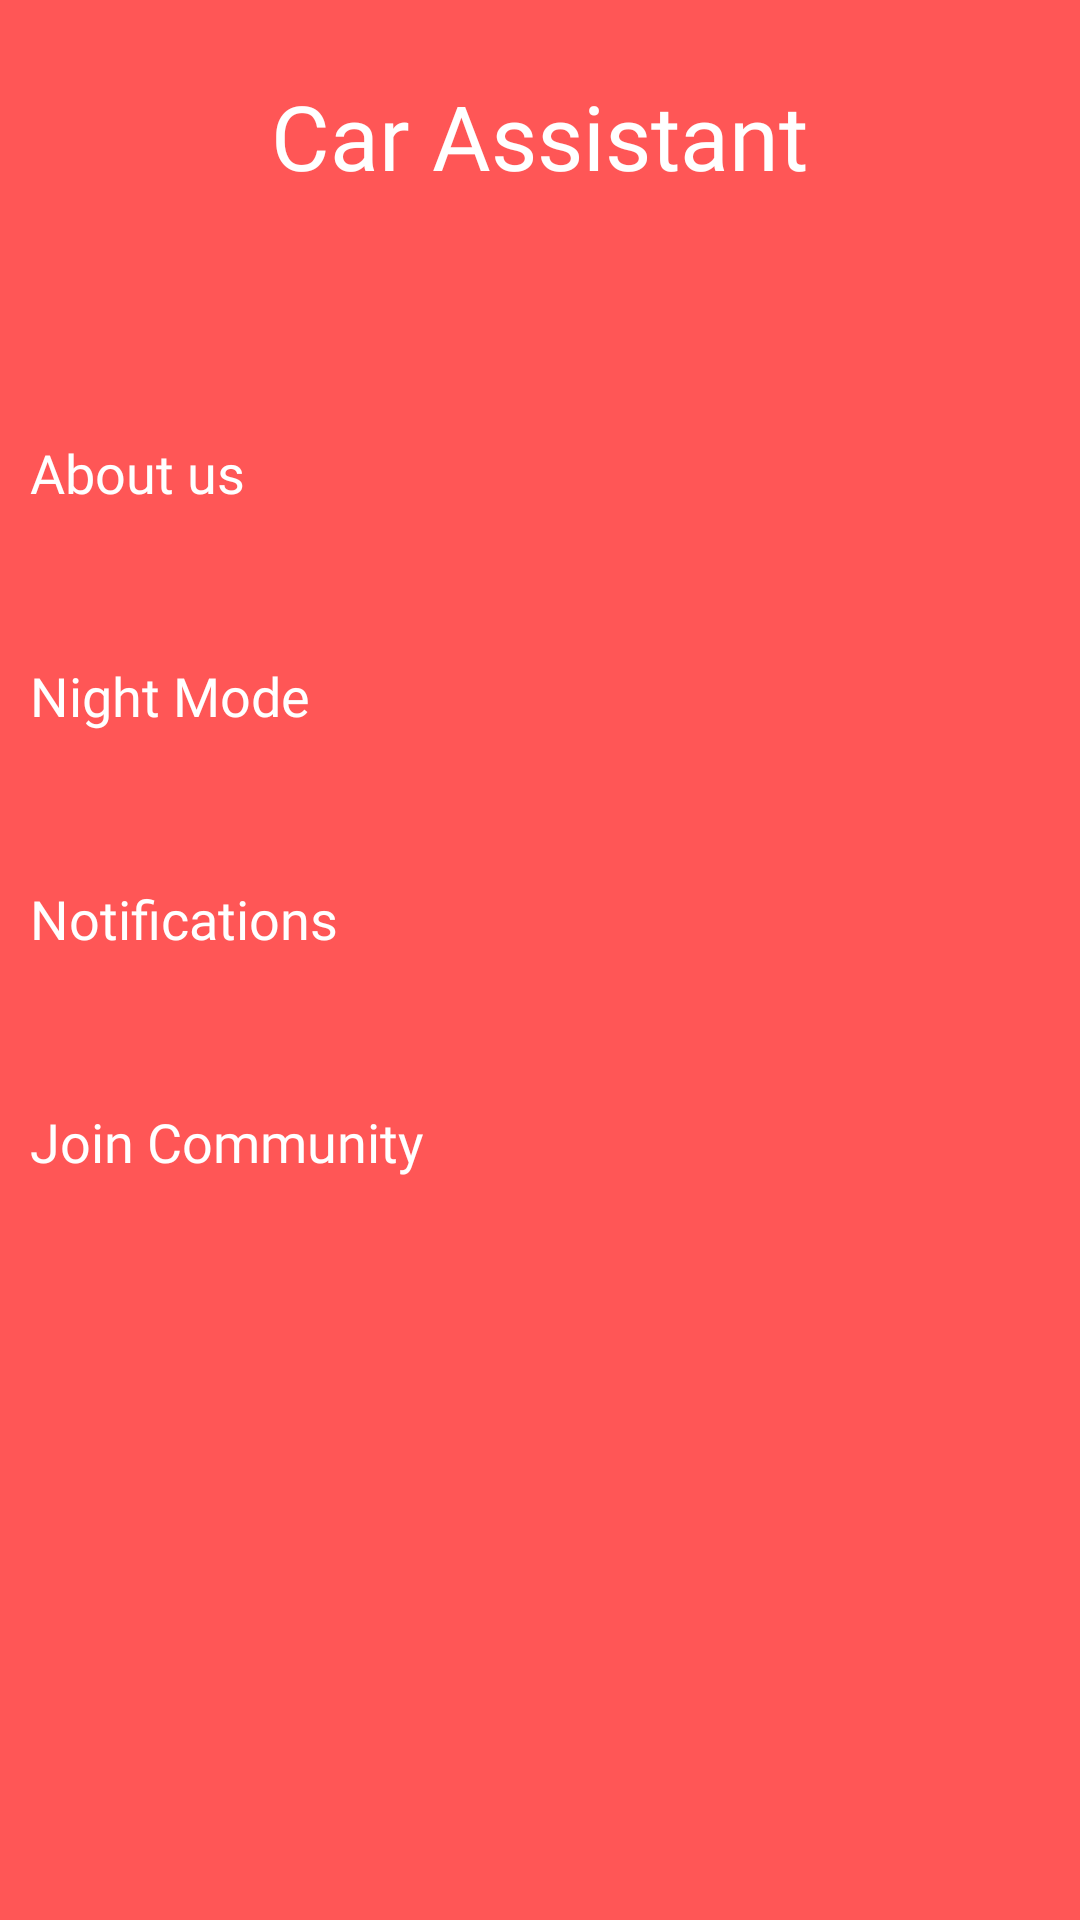

Here is an Android app screen rendered from its layout file. Give the layout XML and the strings, colors and styles it references.
<!-- AndroidManifest.xml: application theme SplashScreenTheme -->
<!-- res/layout/menu_left_drawer.xml -->
<?xml version="1.0" encoding="utf-8"?>
<RelativeLayout xmlns:android="http://schemas.android.com/apk/res/android"
    android:layout_width="match_parent"
    android:layout_height="match_parent"
    android:background="@color/roza">

    <TextView
        android:id="@+id/tv_title"
        android:layout_width="wrap_content"
        android:layout_height="wrap_content"
        android:layout_centerHorizontal="true"
        android:layout_marginStart="20dp"
        android:layout_marginTop="25dp"
        android:fontFamily="@font/roboto"
        android:text="Car Assistant"
        android:textColor="@color/white"
        android:textSize="30sp" />


    <TextView
        android:id="@+id/tv_about_us"
        android:layout_width="wrap_content"
        android:layout_height="wrap_content"
        android:layout_below="@id/tv_title"
        android:layout_marginStart="10dp"
        android:layout_marginTop="80dp"
        android:fontFamily="@font/roboto"
        android:text="About us"
        android:textColor="@color/white"
        android:textSize="18sp" />

    <TextView
        android:id="@+id/tv_night_mode"
        android:layout_width="wrap_content"
        android:layout_height="wrap_content"
        android:layout_below="@id/tv_about_us"
        android:layout_alignStart="@id/tv_about_us"
        android:layout_marginTop="50dp"
        android:fontFamily="@font/roboto"
        android:text="Night Mode"
        android:textColor="@color/white"
        android:textSize="18sp" />

    <TextView
        android:id="@+id/tv_notifications"
        android:layout_width="wrap_content"
        android:layout_height="wrap_content"
        android:layout_below="@id/tv_night_mode"
        android:layout_alignStart="@id/tv_about_us"
        android:layout_marginTop="50dp"
        android:fontFamily="@font/roboto"
        android:text="Notifications"
        android:textColor="@color/white"
        android:textSize="18sp" />

    <TextView
        android:id="@+id/tv_join_community"
        android:layout_width="wrap_content"
        android:layout_height="wrap_content"
        android:layout_below="@id/tv_notifications"
        android:layout_alignStart="@id/tv_about_us"
        android:layout_marginTop="50dp"
        android:fontFamily="@font/roboto"
        android:text="Join Community"
        android:textColor="@color/white"
        android:textSize="18sp" />


</RelativeLayout>
<!-- resources referenced by this layout -->
<resources>
  <color name="roza">#FF5656 </color>
  <color name="white">#FFFFFFFF</color>
  <style name="SplashScreenTheme" parent="Theme.MaterialComponents.Light.NoActionBar">
          <item name="android:windowBackground">@drawable/splash_image</item>
          <item name="android:statusBarColor">@color/crvena</item>
      </style>
  <!-- drawable splash_image (drawable) -->
  <?xml version="1.0" encoding="utf-8"?>
  <layer-list xmlns:android="http://schemas.android.com/apk/res/android">
  
      <item android:drawable="@drawable/splash_screen"/>
  
  
  </layer-list>
  <color name="crvena">#F20B0B </color>
  <!-- drawable splash_screen: jpg bitmap (drawable, 51992 bytes) -->
</resources>
